Run: headless pygame with SDL's dummy video driver; simulated clock (each Clock.tick advances the game by its frame time, no real sleeping); random seed 0; keys injected as events and as key.get_pressed() state; no mouse input.
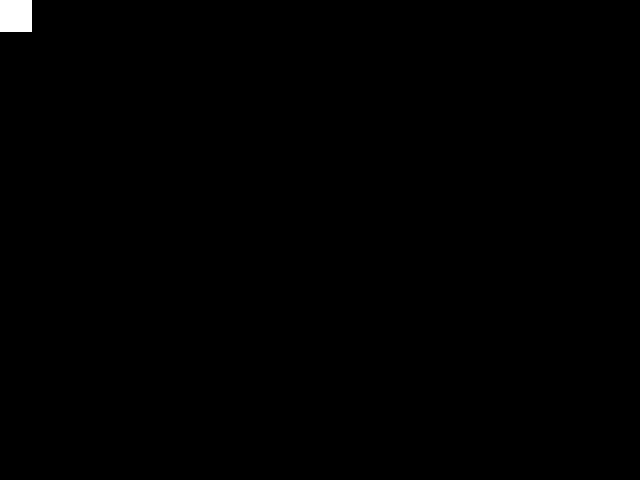
Frame 1 of 4 · flips 1–60 · no input
Frame 2 of 4 · flips 61–180 · tapped SPACE, RETURN · held RIGHT (→), D · screen unchanged from frame 1, image omitted
Frame 3 of 4 · flips 181–300 · held DOWN (↓), S · screen unchanged from frame 2, image omitted
Frame 4 of 4 · flips 301–420 · held LEFT (←), A, UP (↑), W · screen unchanged from frame 3, image omitted

The pygame program that drew these frames:

import pygame,sys
from pygame.locals import *

class Paddle(pygame.sprite.Sprite):

    def __init__(self):
        pygame.sprite.Sprite.__init__(self)

        #draw paddle rectangle
        self.image = pygame.Surface([32, 32])
        self.image.fill((255,255,255))

        self.rect=self.image.get_rect()

pygame.init()

SCREEN_W = 640
SCREEN_H = 480
FOREGROUND = (255,255,255)
PADDLE_W = 24
PADDLE_H = 72

SCREEN = pygame.display.set_mode((SCREEN_W,SCREEN_H))

paddle=Paddle()#,FOREGROUND,PADDLE_W,PADDLE_H)




testGroup = pygame.sprite.Group()
testGroup.add(paddle)
testGroup.x=300

#main loop
while True:
    for event in pygame.event.get():
        if event.type == QUIT or (event.type == pygame.KEYDOWN and event.key == pygame.K_ESCAPE):
            pygame.quit()
            sys.exit()

    testGroup.draw(SCREEN)
    pygame.display.update()



        
    
